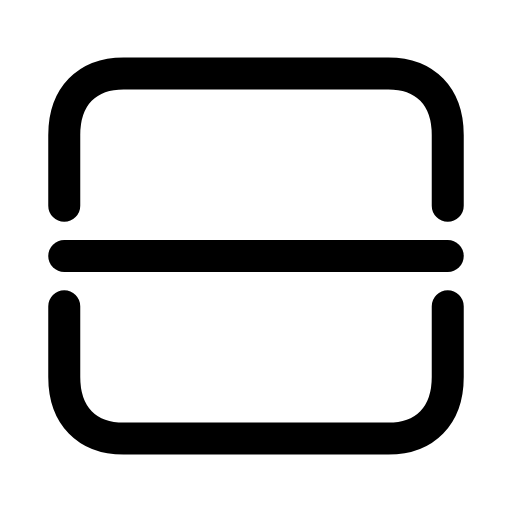
t = 0.00 s
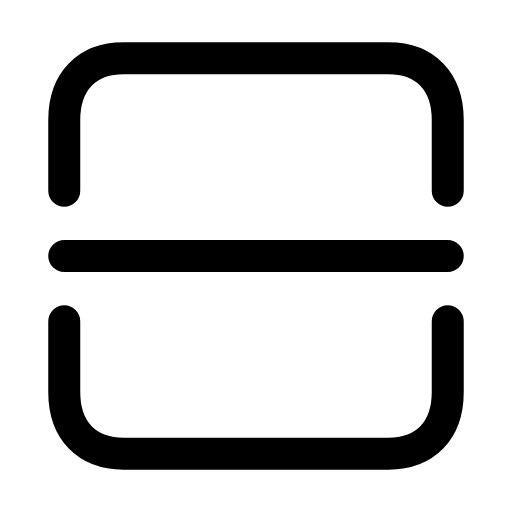
t = 0.28 s
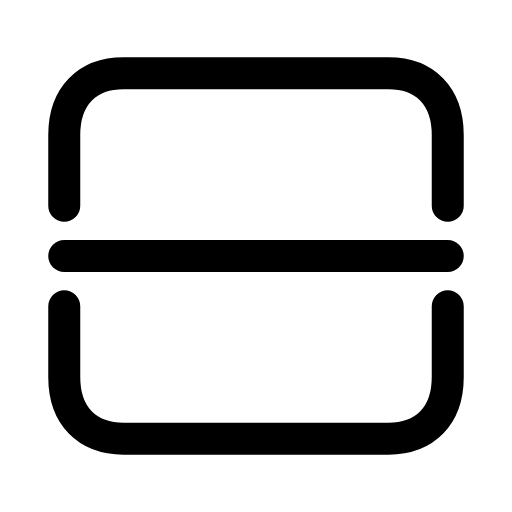
t = 0.56 s
t = 0.83 s: frame unchanged from t = 0.00 s, image omitted
t = 1.12 s: frame unchanged from t = 0.00 s, image omitted
t = 1.42 s: frame unchanged from t = 0.00 s, image omitted

The animated SVG that drew these frames (rendered in a browser with its animation timeline set to each time). Animation: 2 SMIL elements (animateTransform=2); one cycle of 1.70 s, repeats indefinitely.

<svg xmlns="http://www.w3.org/2000/svg" width="24" height="24" viewBox="0 0 24 24" fill="none"><g transform="translate(-0.84 -0.84) scale(1.07)"><g><animateTransform attributeName="transform" type="translate" values="0 0;0 0;0 -0.8;0 0;0 0;0 0;0 0;0 -0.8;0 0;0 0;0 0" keyTimes="0;0.135;0.2475;0.36;0.45;0.6;0.66;0.735;0.81;0.9;1" dur="1.7s" repeatCount="indefinite" calcMode="spline" keySplines="0.16 1 0.3 1;0.16 1 0.3 1;0.16 1 0.3 1;0.16 1 0.3 1;0.16 1 0.3 1;0.16 1 0.3 1;0.16 1 0.3 1;0.16 1 0.3 1;0.16 1 0.3 1;0.16 1 0.3 1"/><path stroke="currentColor" stroke-width="1.402" stroke-linecap="round" stroke-linejoin="round" fill="none" d="M3.6 9.8L3.6 6.7C3.6 5 4.6 4 6.2 4L17.8 4C19.4 4 20.4 5 20.4 6.7L20.4 9.8"></path></g><g><animateTransform attributeName="transform" type="translate" values="0 0;0 0;0 0.8;0 0;0 0;0 0;0 0;0 0.8;0 0;0 0;0 0" keyTimes="0;0.135;0.2475;0.36;0.45;0.6;0.66;0.735;0.81;0.9;1" dur="1.7s" repeatCount="indefinite" calcMode="spline" keySplines="0.16 1 0.3 1;0.16 1 0.3 1;0.16 1 0.3 1;0.16 1 0.3 1;0.16 1 0.3 1;0.16 1 0.3 1;0.16 1 0.3 1;0.16 1 0.3 1;0.16 1 0.3 1;0.16 1 0.3 1"/><path stroke="currentColor" stroke-width="1.402" stroke-linecap="round" stroke-linejoin="round" fill="none" d="M20.4 14.2L20.4 17.3C20.4 19 19.4 20 17.8 20L6.2 20C4.6 20 3.6 19 3.6 17.3L3.6 14.2"></path></g><line stroke="currentColor" stroke-width="1.402" stroke-linecap="round" stroke-linejoin="round" fill="none" x1="3.6" x2="20.4" y1="12" y2="12"></line></g></svg>
